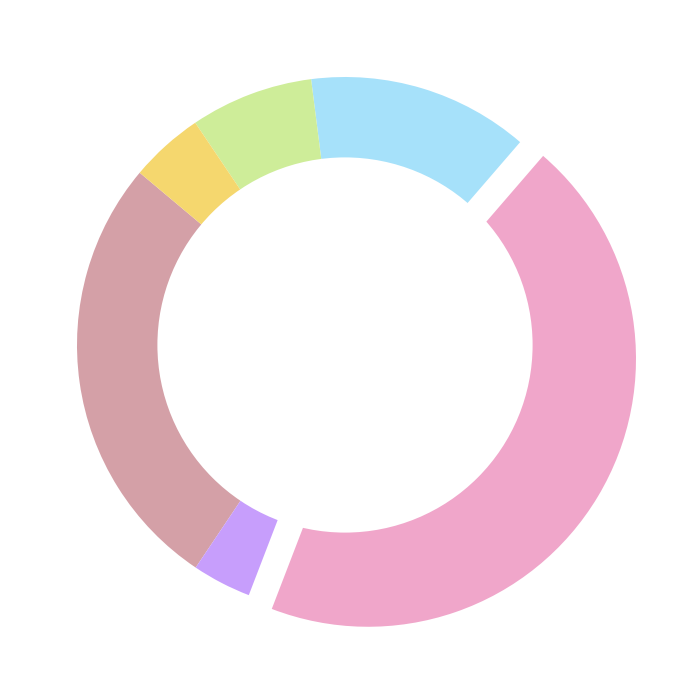

Python code for this plot:
import matplotlib.pyplot as plt
import numpy as np

# Species categories
species_count = [90, 12, 150, 45, 25, 15]

# Define colors with unique colors for better visualization
colors = ['#d4a0a7', '#c79efc', '#f0a6ca', '#a6e1fa', '#ceed99', '#f5d76e']

# Explode to emphasize Reptiles slice
explode = (0, 0, 0.1, 0, 0, 0)

# Create the figure and the primary subplot
fig, ax = plt.subplots(figsize=(10, 7))

# Pie Chart without labels and title
wedges, _ = ax.pie(species_count, labels=None, autopct=None, startangle=140,
                                  colors=colors, explode=explode, pctdistance=0.85)

# Add a circle at the center to transform pie chart into donut chart
centre_circle = plt.Circle((0, 0), 0.70, fc='white')
fig.gca().add_artist(centre_circle)

# Automatically adjust layout
plt.tight_layout()

# Show the plot
plt.show()
